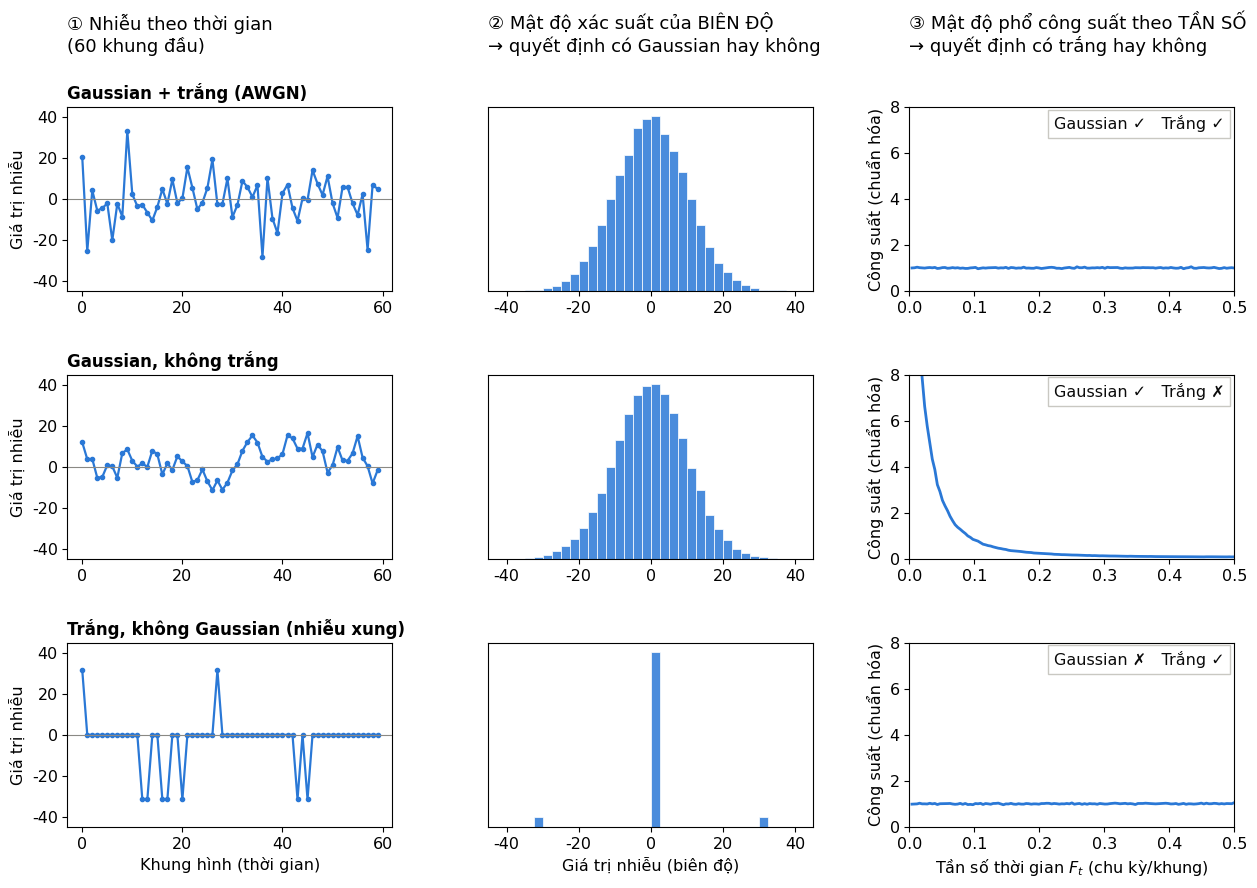

This chart was generated by the following Python code:
import numpy as np
import matplotlib.pyplot as plt

# So sánh hai tính chất độc lập của nhiễu:
#   Gaussian -> mật độ xác suất của BIÊN ĐỘ (histogram hình quả chuông)
#   Trắng    -> mật độ phổ công suất theo TẦN SỐ (phổ phẳng)
rng = np.random.default_rng(3)
N, SO_LAN, SIGMA = 256, 4000, 10.0


def awgn(n):
    return rng.normal(0, SIGMA, n)


def gaussian_khong_trang(n):
    # Nhiễu Gaussian đi qua bộ lọc làm mượt: vẫn hình chuông nhưng dồn về tần số thấp
    x = rng.normal(0, 1, n + 200)
    y = np.zeros_like(x)
    for i in range(1, len(x)):
        y[i] = 0.85 * y[i - 1] + x[i]
    y = y[200:]
    return y / np.sqrt(1 / (1 - 0.85**2)) * SIGMA


def trang_khong_gaussian(n):
    # Nhiễu xung (muối tiêu): mỗi mẫu độc lập, nhưng biên độ chỉ nhận 0 hoặc ±A
    p = 0.1
    A = SIGMA / np.sqrt(p)
    return rng.choice([-A, 0.0, A], size=n, p=[p / 2, 1 - p, p / 2])


HANG = [
    ("Gaussian + trắng (AWGN)", awgn, "Gaussian ✓   Trắng ✓"),
    ("Gaussian, không trắng", gaussian_khong_trang, "Gaussian ✓   Trắng ✗"),
    ("Trắng, không Gaussian (nhiễu xung)", trang_khong_gaussian, "Gaussian ✗   Trắng ✓"),
]

BLUE, INK, MUTED = "#2a78d6", "#0b0b0b", "#52514e"
plt.rcParams.update({"font.family": "DejaVu Sans", "font.size": 11.5})
fig, axs = plt.subplots(3, 3, figsize=(13, 9.6))
Ft = np.fft.rfftfreq(N)

for r, (ten, ham, nhan) in enumerate(HANG):
    mau = ham(N)
    P = np.mean([np.abs(np.fft.rfft(ham(N)))**2 / N for _ in range(SO_LAN)], axis=0)
    gia_tri = np.concatenate([ham(N) for _ in range(200)])

    a, b, c = axs[r]
    a.plot(np.arange(60), mau[:60], color=BLUE, lw=1.6, marker="o", ms=3)
    a.axhline(0, color="#8a8984", lw=.8)
    a.set(ylim=(-45, 45), ylabel="Giá trị nhiễu")
    a.set_title(ten, loc="left", fontsize=12, fontweight="bold")

    b.hist(gia_tri, bins=np.arange(-45, 46, 2.5), density=True, color=BLUE, alpha=.85,
           edgecolor="white", linewidth=.6)
    b.set(xlim=(-45, 45), yticks=[])

    c.plot(Ft[1:], P[1:] / SIGMA**2, color=BLUE, lw=2)
    c.set(xlim=(0, .5), ylim=(0, 8), ylabel="Công suất (chuẩn hóa)")
    c.text(.97, .88, nhan, transform=c.transAxes, ha="right", fontsize=11.5, color=INK,
           bbox=dict(fc="white", ec="#c9c8c2", pad=4))

    if r == 2:
        a.set_xlabel("Khung hình (thời gian)")
        b.set_xlabel("Giá trị nhiễu (biên độ)")
        c.set_xlabel(r"Tần số thời gian $F_t$ (chu kỳ/khung)")

axs[0, 0].text(0, 1.28, "① Nhiễu theo thời gian\n(60 khung đầu)", transform=axs[0, 0].transAxes, fontsize=13,
               va="bottom")
axs[0, 1].text(0, 1.28, "② Mật độ xác suất của BIÊN ĐỘ\n→ quyết định có Gaussian hay không",
               transform=axs[0, 1].transAxes, fontsize=13, va="bottom")
axs[0, 2].text(0, 1.28, "③ Mật độ phổ công suất theo TẦN SỐ\n→ quyết định có trắng hay không",
               transform=axs[0, 2].transAxes, fontsize=13, va="bottom")
fig.tight_layout(rect=(0, 0, 1, .95), h_pad=2.2)
fig.savefig("hinh_gaussian_vs_trang.png", dpi=200)
fig.savefig("hinh_gaussian_vs_trang.svg")
